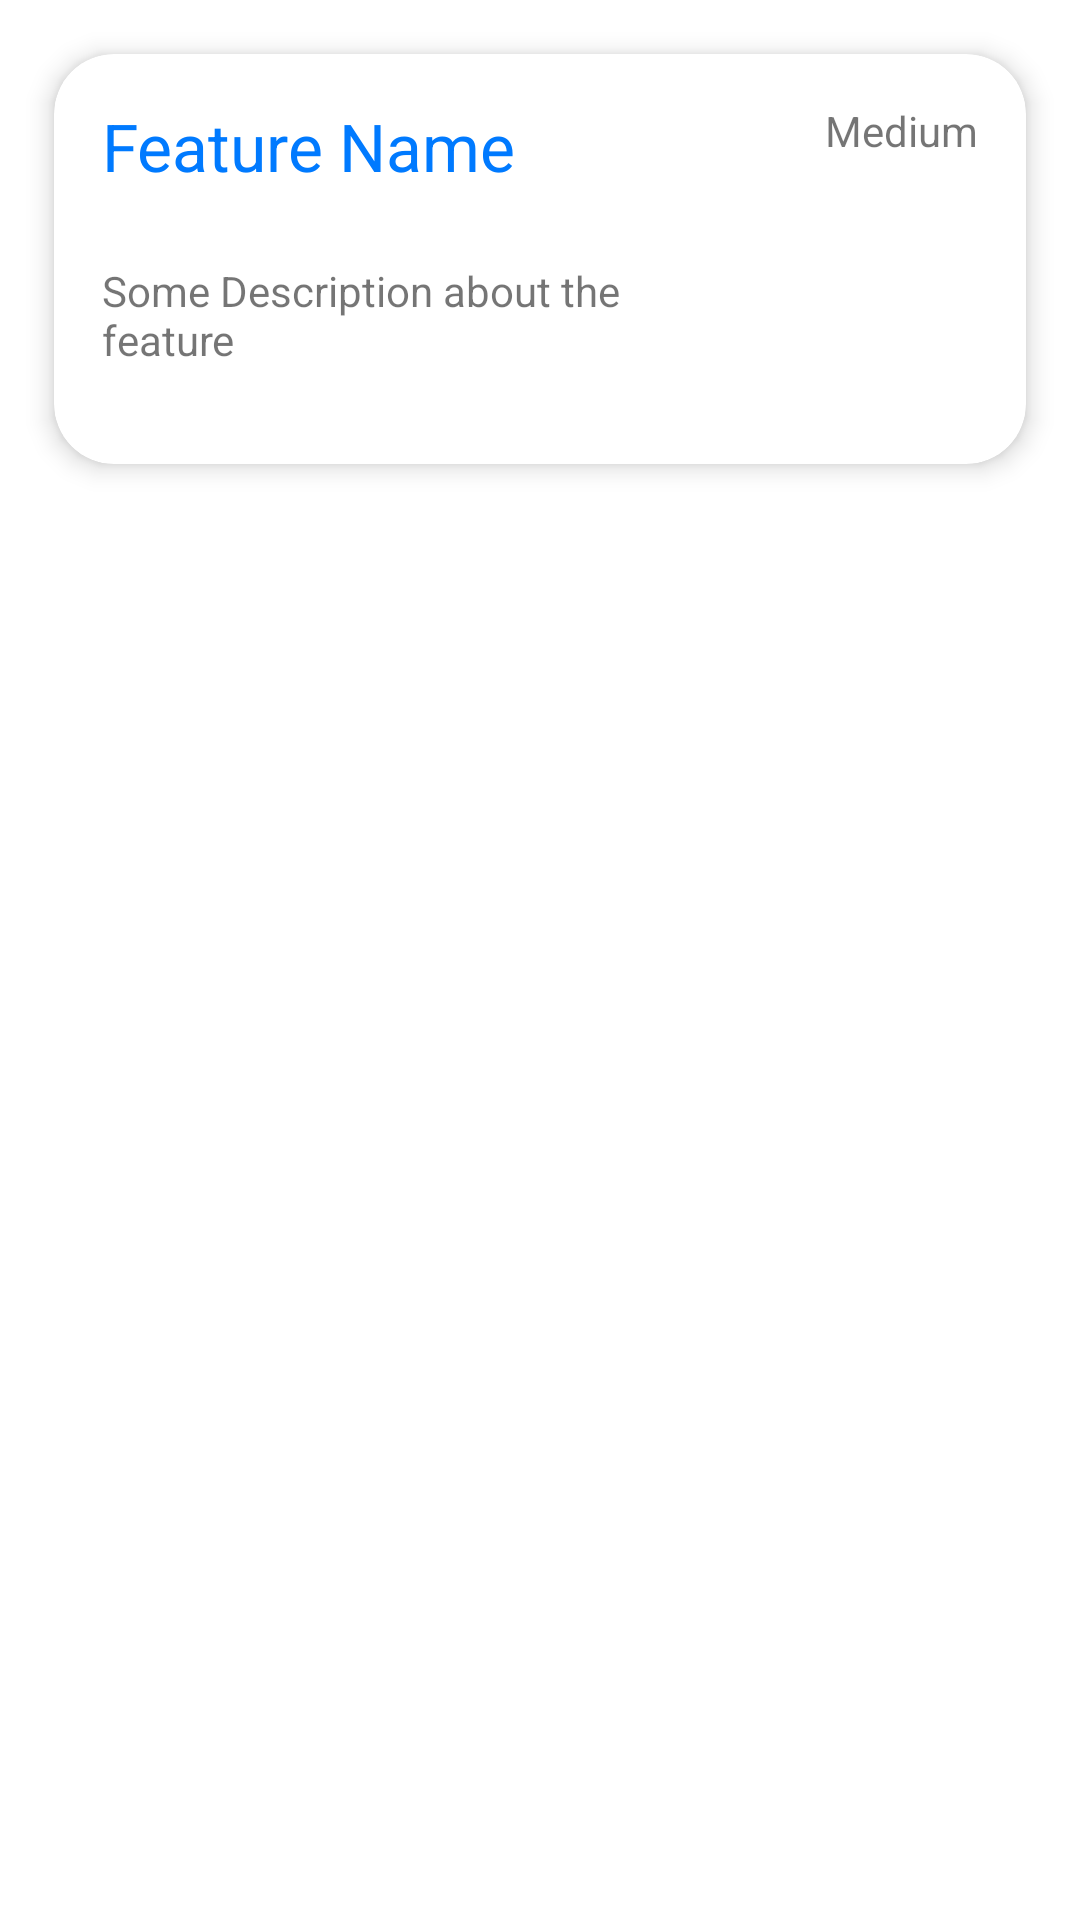

Reconstruct the res/layout file that produces this screen, plus the resources it refers to.
<!-- AndroidManifest.xml: application theme Theme.ProgressTracker -->
<!-- res/layout/commit_row_admin.xml -->
<?xml version="1.0" encoding="utf-8"?>
<LinearLayout xmlns:android="http://schemas.android.com/apk/res/android"
    xmlns:app="http://schemas.android.com/apk/res-auto"
    xmlns:tools="http://schemas.android.com/tools"
    android:orientation="vertical"
    android:layout_width="match_parent"
    android:layout_height="wrap_content"
    android:padding="8dp"
    >

    <androidx.cardview.widget.CardView
        android:id="@+id/cardview_commit_admin"
        android:layout_width="match_parent"
        android:layout_height="wrap_content"
        android:layout_margin="10dp"
        app:cardCornerRadius="20dp"
        app:cardElevation="5dp"
        app:cardPreventCornerOverlap="false"
        app:cardUseCompatPadding="false"
        android:foreground="?android:selectableItemBackground">

        <androidx.constraintlayout.widget.ConstraintLayout
            android:layout_width="match_parent"
            android:layout_height="wrap_content">


            <TextView
                android:id="@+id/textview_commit_project_name"
                android:layout_width="wrap_content"
                android:layout_height="wrap_content"
                android:layout_marginStart="16dp"
                android:layout_marginTop="16dp"
                android:text="Feature Name"
                android:textColor="@color/primary"
                android:textSize="22sp"
                app:layout_constraintStart_toStartOf="parent"
                app:layout_constraintTop_toTopOf="parent" />

            <TextView
                android:id="@+id/textview_commit_message"
                android:layout_width="wrap_content"
                android:layout_height="wrap_content"
                android:layout_marginStart="16dp"
                android:layout_marginTop="24dp"
                android:layout_marginBottom="16dp"
                android:maxWidth="220dp"
                android:paddingBottom="16dp"
                android:text="Some Description about the feature"
                app:layout_constraintBottom_toBottomOf="parent"
                app:layout_constraintStart_toStartOf="parent"
                app:layout_constraintTop_toBottomOf="@+id/textview_commit_project_name" />

            <TextView
                android:id="@+id/textview_commit_time"
                android:layout_width="wrap_content"
                android:layout_height="wrap_content"
                android:layout_marginTop="16dp"
                android:layout_marginEnd="16dp"
                android:text="Medium"
                app:layout_constraintEnd_toEndOf="parent"
                app:layout_constraintTop_toTopOf="parent" />


        </androidx.constraintlayout.widget.ConstraintLayout>


    </androidx.cardview.widget.CardView>






</LinearLayout>
<!-- resources referenced by this layout -->
<resources>
  <color name="primary">#FF007AFF</color>
  <style name="Theme.ProgressTracker" parent="Theme.MaterialComponents.DayNight.NoActionBar">
          
          <item name="colorPrimary">@color/primary</item>
          <item name="colorControlHighlight">#20007AFF</item>
  
          <item name="colorPrimaryVariant">@color/purple_700</item>
          <item name="colorOnPrimary">@color/white</item>
          
          <item name="colorSecondary">@color/secondary</item>
          <item name="colorSecondaryVariant">@color/teal_700</item>
          <item name="colorOnSecondary">@color/black</item>
  
  
          
          <item name="android:statusBarColor" tools:targetApi="l">#cecece</item>
          
          <item name="android:windowActivityTransitions">true</item>
          <item name="android:windowContentTransitions">true</item>
  
          
          <item name="android:windowEnterTransition">@android:transition/explode</item>
          <item name="android:windowExitTransition">@android:transition/explode</item>
  
  
      </style>
  <color name="purple_700">#FF3700B3</color>
  <color name="white">#FFFFFFFF</color>
  <color name="secondary">#6CA3DF</color>
  <color name="teal_700">#FF018786</color>
  <color name="black">#FF000000</color>
</resources>
